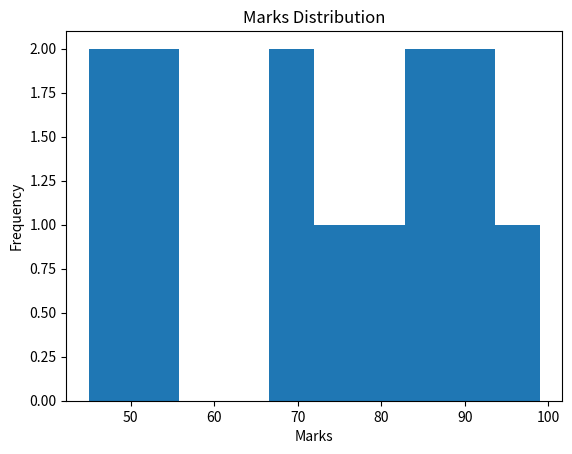

This chart was generated by the following Python code:
import matplotlib.pyplot as plt

marks = [45,55,67,78,88,90,92,75,68,55,45,99,87]

plt.hist(marks)

plt.title("Marks Distribution")

plt.xlabel("Marks")

plt.ylabel("Frequency")

plt.show()
